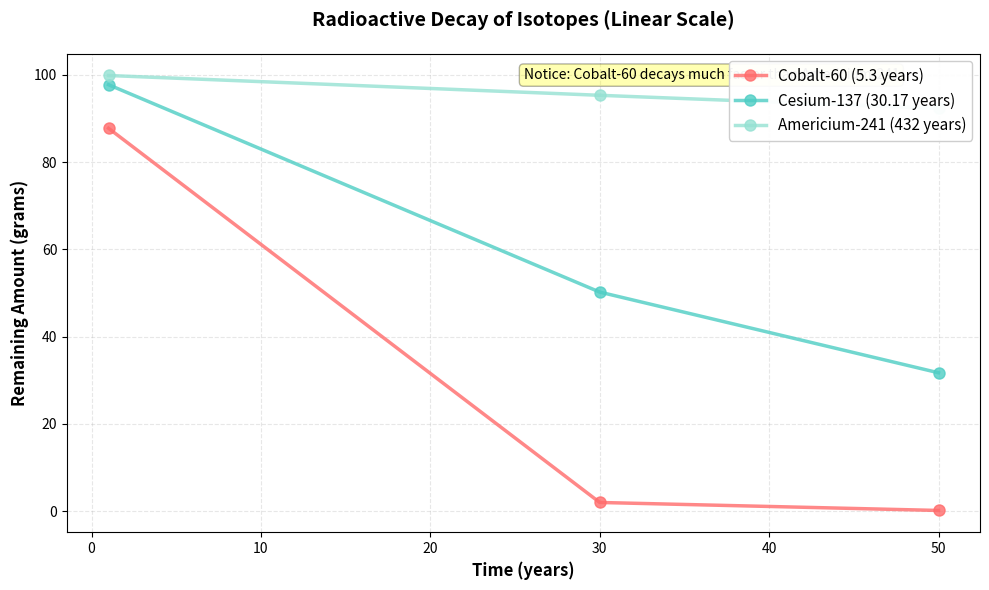
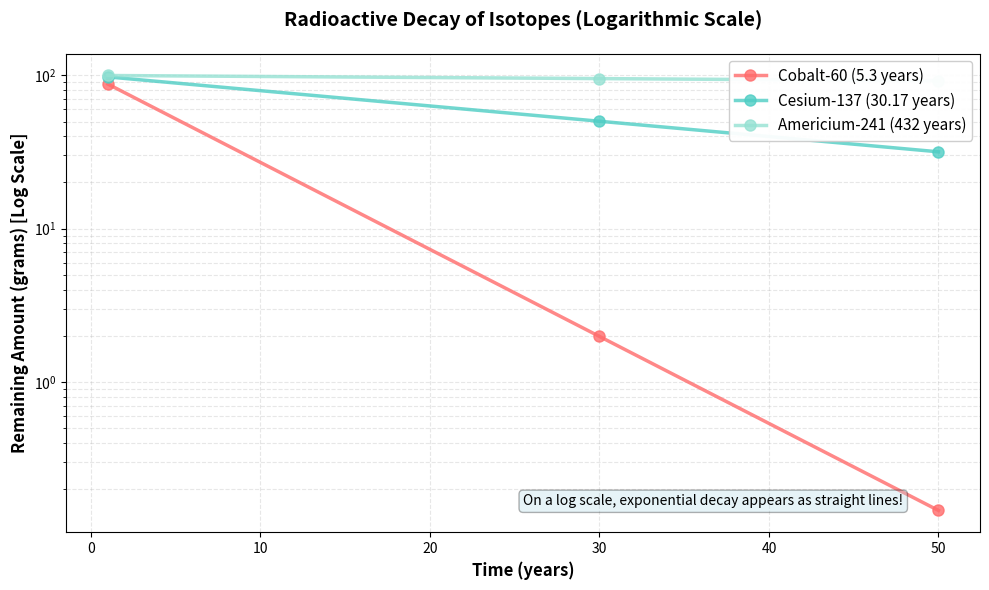

Source code (Python) for these figures, in order:
print("PROGRAM NAME: Radioactive Decay & Half-Life Analysis\n")

import numpy as np
import matplotlib.pyplot as plt

# ==============================================
# EXPONENTIAL DECAY FORMULA
# ==============================================
# N(t) = N₀ × (0.5)^(t / T_half)
#
# Where:
# N(t) = Amount remaining at time t
# N₀ = Initial amount
# t = Time elapsed
# T_half = Half-life of the isotope
#
# Key Concept: Half-life is the time required for
# half of the radioactive atoms to decay.

# ==============================================
# SETUP
# ==============================================
N0 = 100  # Initial amount (grams)
time_years = np.array([1, 30, 50])  # Time points (years)

# Dictionary of isotopes with their half-lives (years)
# These are real radioactive isotopes used in industry, medicine, and research
half_lives = {
    "Cobalt-60 (5.3 years)": 5.3,
    "Cesium-137 (30.17 years)": 30.17,
    "Americium-241 (432 years)": 432
}

# ==============================================
# DECAY CALCULATION FUNCTION
# ==============================================
def remaining_amount(N0, t, T_half):
    """
    Calculate remaining amount of radioactive material after time t.
    
    Parameters:
    - N0: Initial amount (grams)
    - t: Time array (years)
    - T_half: Half-life (years)
    
    Returns:
    - Remaining amount(s) at time(s) t
    """
    return N0 * (0.5) ** (t / T_half)

# ==============================================
# COMPUTE RESULTS
# ==============================================
results = {}
for isotope, T_half in half_lives.items():
    results[isotope] = remaining_amount(N0, time_years, T_half)

# ==============================================
# DISPLAY TABLE
# ==============================================
print("Remaining Amount of Radioactive Isotopes")
print("Initial Amount: 100 grams\n")
print("-" * 75)
print(f"{'Isotope':35s} {'At 1 year':>15s} {'At 30 years':>15s} {'At 50 years':>15s}")
print("-" * 75)

for isotope, values in results.items():
    print(f"{isotope:35s} {values[0]:15.4f}g {values[1]:15.4f}g {values[2]:15.4f}g")
    # Also show percentage remaining
    percent = (values / N0) * 100
    print(f"{'':35s} ({percent[0]:6.2f}%) ({percent[1]:6.2f}%) ({percent[2]:6.2f}%)")
    print()

print("-" * 75)
print()

# ===== LINEAR SCALE PLOT =====
fig, ax = plt.subplots(figsize=(10, 6))

colors = ['#ff6b6b', '#4ecdc4', '#95e1d3']
for idx, (isotope, values) in enumerate(results.items()):
    ax.plot(time_years, values, marker='o', linewidth=2.5, 
            markersize=8, label=isotope, color=colors[idx], alpha=0.8)

# Formatting
ax.set_xlabel("Time (years)", fontsize=12, fontweight='bold')
ax.set_ylabel("Remaining Amount (grams)", fontsize=12, fontweight='bold')
ax.set_title("Radioactive Decay of Isotopes (Linear Scale)", 
             fontsize=14, fontweight='bold', pad=20)
ax.legend(fontsize=11, loc='upper right', framealpha=0.95)
ax.grid(True, alpha=0.3, linestyle='--')

# Add annotation
ax.text(0.5, 0.97, 'Notice: Cobalt-60 decays much faster than Americium-241', 
        transform=ax.transAxes, fontsize=10, verticalalignment='top',
        bbox=dict(boxstyle='round', facecolor='yellow', alpha=0.3))

plt.tight_layout()
plt.show()

# ===== LOGARITHMIC SCALE PLOT =====
fig, ax = plt.subplots(figsize=(10, 6))

colors = ['#ff6b6b', '#4ecdc4', '#95e1d3']
for idx, (isotope, values) in enumerate(results.items()):
    ax.plot(time_years, values, marker='o', linewidth=2.5, 
            markersize=8, label=isotope, color=colors[idx], alpha=0.8)

# Use logarithmic scale for y-axis
ax.set_yscale('log')

# Formatting
ax.set_xlabel("Time (years)", fontsize=12, fontweight='bold')
ax.set_ylabel("Remaining Amount (grams) [Log Scale]", fontsize=12, fontweight='bold')
ax.set_title("Radioactive Decay of Isotopes (Logarithmic Scale)", 
             fontsize=14, fontweight='bold', pad=20)
ax.legend(fontsize=11, loc='upper right', framealpha=0.95)
ax.grid(True, which='both', alpha=0.3, linestyle='--')

# Add annotation
ax.text(0.5, 0.05, 'On a log scale, exponential decay appears as straight lines!', 
        transform=ax.transAxes, fontsize=10, verticalalignment='bottom',
        bbox=dict(boxstyle='round', facecolor='lightblue', alpha=0.3))

plt.tight_layout()
plt.show()
